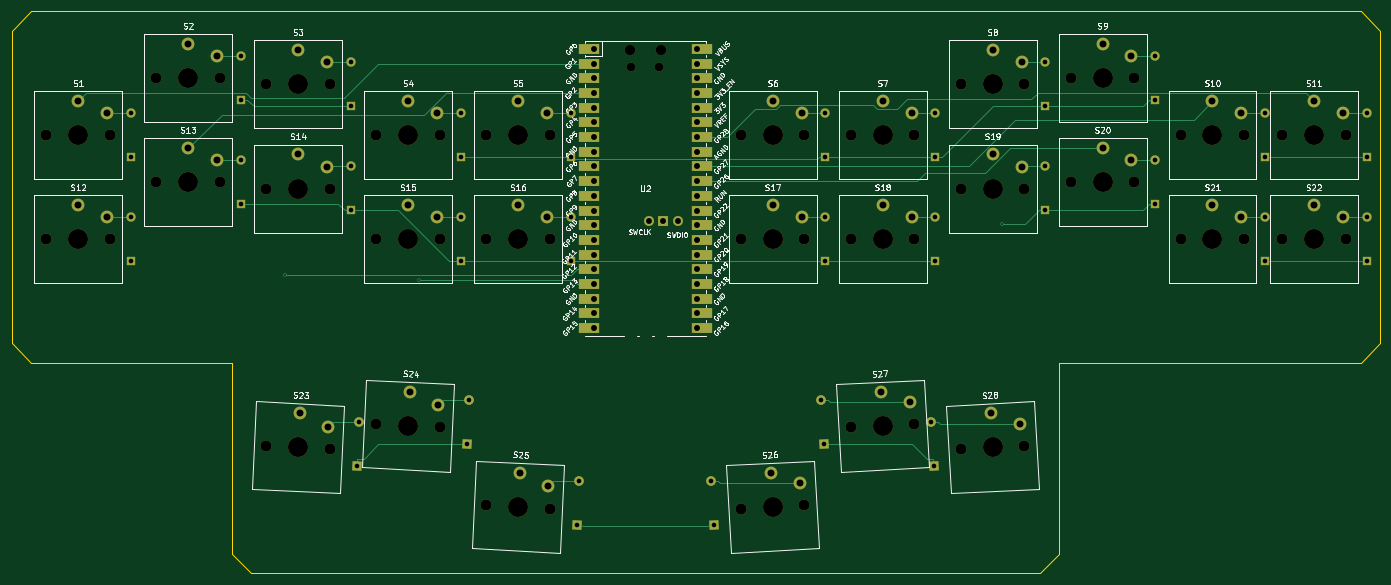
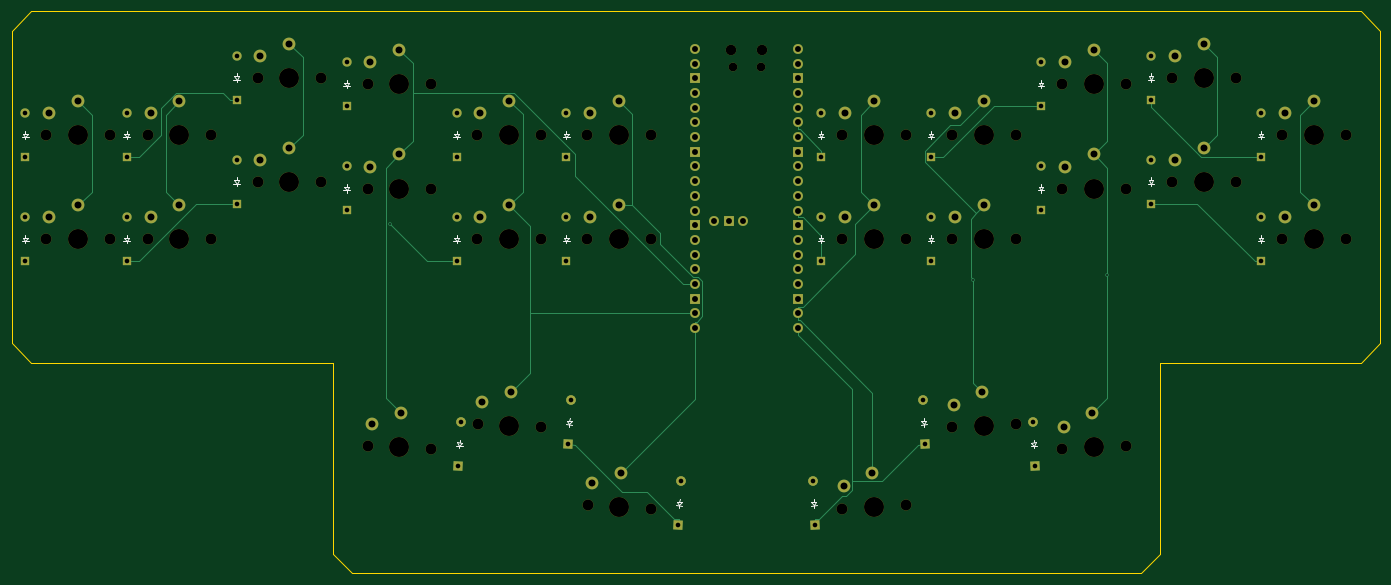
Circuit board: 10 layer files. Board 236.5 x 97.1 mm.
- bottom_copper: bunnyboard_ergo-B_Cu.gbl (18666 bytes)
- bottom_mask: bunnyboard_ergo-B_Mask.gbs (9120 bytes)
- paste: bunnyboard_ergo-B_Paste.gbp (474 bytes)
- bottom_silk: bunnyboard_ergo-B_Silkscreen.gbo (8687 bytes)
- outline: bunnyboard_ergo-Edge_Cuts.gm1 (876 bytes)
- top_copper: bunnyboard_ergo-F_Cu.gtl (21785 bytes)
- top_mask: bunnyboard_ergo-F_Mask.gts (10372 bytes)
- paste: bunnyboard_ergo-F_Paste.gtp (474 bytes)
- top_silk: bunnyboard_ergo-F_Silkscreen.gto (137921 bytes)
- drill: bunnyboard_ergo.drl (3951 bytes)

=== bottom_copper: bunnyboard_ergo-B_Cu.gbl (18666 bytes, source omitted) ===
=== bottom_mask: bunnyboard_ergo-B_Mask.gbs (9120 bytes, source omitted) ===
=== paste: bunnyboard_ergo-B_Paste.gbp ===
%TF.GenerationSoftware,KiCad,Pcbnew,10.0.4-1.fc44*%
%TF.CreationDate,2026-09-30T03:34:28+02:00*%
%TF.ProjectId,bunnyboard_ergo,62756e6e-7962-46f6-9172-645f6572676f,rev?*%
%TF.SameCoordinates,Original*%
%TF.FileFunction,Paste,Bot*%
%TF.FilePolarity,Positive*%
%FSLAX46Y46*%
G04 Gerber Fmt 4.6, Leading zero omitted, Abs format (unit mm)*
G04 Created by KiCad (PCBNEW 10.0.4-1.fc44) date 2026-09-30 03:34:28*
%MOMM*%
%LPD*%
G01*
G04 APERTURE LIST*
G04 APERTURE END LIST*
M02*

=== bottom_silk: bunnyboard_ergo-B_Silkscreen.gbo (8687 bytes, source omitted) ===
=== outline: bunnyboard_ergo-Edge_Cuts.gm1 ===
%TF.GenerationSoftware,KiCad,Pcbnew,10.0.4-1.fc44*%
%TF.CreationDate,2026-09-30T03:34:28+02:00*%
%TF.ProjectId,bunnyboard_ergo,62756e6e-7962-46f6-9172-645f6572676f,rev?*%
%TF.SameCoordinates,Original*%
%TF.FileFunction,Profile,NP*%
%FSLAX46Y46*%
G04 Gerber Fmt 4.6, Leading zero omitted, Abs format (unit mm)*
G04 Created by KiCad (PCBNEW 10.0.4-1.fc44) date 2026-09-30 03:34:28*
%MOMM*%
%LPD*%
G01*
G04 APERTURE LIST*
%TA.AperFunction,Profile*%
%ADD10C,0.100000*%
%TD*%
G04 APERTURE END LIST*
D10*
X-106125000Y30600000D02*
X123625000Y30600000D01*
X127000000Y27225000D01*
X127000000Y-26685000D01*
X123625000Y-30060000D01*
X71500000Y-30060000D01*
X71500000Y-63125000D01*
X68125000Y-66500000D01*
X-68125000Y-66500000D01*
X-71500000Y-63125000D01*
X-71500000Y-30060000D01*
X-106125000Y-30060000D01*
X-109500000Y-26685000D01*
X-109500000Y27225000D01*
X-106125000Y30600000D01*
M02*

=== top_copper: bunnyboard_ergo-F_Cu.gtl (21785 bytes, source omitted) ===
=== top_mask: bunnyboard_ergo-F_Mask.gts (10372 bytes, source omitted) ===
=== paste: bunnyboard_ergo-F_Paste.gtp ===
%TF.GenerationSoftware,KiCad,Pcbnew,10.0.4-1.fc44*%
%TF.CreationDate,2026-09-30T03:34:28+02:00*%
%TF.ProjectId,bunnyboard_ergo,62756e6e-7962-46f6-9172-645f6572676f,rev?*%
%TF.SameCoordinates,Original*%
%TF.FileFunction,Paste,Top*%
%TF.FilePolarity,Positive*%
%FSLAX46Y46*%
G04 Gerber Fmt 4.6, Leading zero omitted, Abs format (unit mm)*
G04 Created by KiCad (PCBNEW 10.0.4-1.fc44) date 2026-09-30 03:34:28*
%MOMM*%
%LPD*%
G01*
G04 APERTURE LIST*
G04 APERTURE END LIST*
M02*

=== top_silk: bunnyboard_ergo-F_Silkscreen.gto (137921 bytes, source omitted) ===
=== drill: bunnyboard_ergo.drl ===
M48
; DRILL file KiCad 10.0.4-1.fc44 date 2026-09-30T03:34:28
; FORMAT={-:-/ absolute / metric / decimal}
; #@! TF.CreationDate,2026-09-30T03:34:28+02:00
; #@! TF.GenerationSoftware,Kicad,Pcbnew,10.0.4-1.fc44
; #@! TF.FileFunction,MixedPlating,1,2
FMAT,2
METRIC
; #@! TA.AperFunction,Plated,PTH,ViaDrill
T1C0.300
; #@! TA.AperFunction,Plated,PTH,ComponentDrill
T2C0.800
; #@! TA.AperFunction,Plated,PTH,ComponentDrill
T3C1.020
; #@! TA.AperFunction,Plated,PTH,ComponentDrill
T4C1.200
; #@! TA.AperFunction,NonPlated,NPTH,ComponentDrill
T5C1.500
; #@! TA.AperFunction,NonPlated,NPTH,ComponentDrill
T6C1.800
; #@! TA.AperFunction,NonPlated,NPTH,ComponentDrill
T7C1.900
; #@! TA.AperFunction,NonPlated,NPTH,ComponentDrill
T8C3.450
%
G90
G05
T1
X-62.319Y-15.001
X-39.187Y-15.788
X61.704Y-6.156
T2
X-88.875Y13.07
X-88.875Y5.45
X-88.875Y-4.93
X-88.875Y-12.55
X-69.875Y22.97
X-69.875Y15.35
X-69.875Y4.97
X-69.875Y-2.65
X-50.875Y21.87
X-50.875Y14.25
X-50.875Y3.87
X-50.875Y-3.75
X-49.817Y-47.921
X-49.419Y-40.312
X-31.875Y13.07
X-31.875Y5.45
X-31.875Y-4.93
X-31.875Y-12.55
X-30.817Y-44.221
X-30.419Y-36.612
X-12.875Y13.07
X-12.875Y5.45
X-12.875Y-4.93
X-12.875Y-12.55
X-11.817Y-58.221
X-11.419Y-50.612
X11.419Y-50.612
X11.817Y-58.221
X30.419Y-36.612
X30.817Y-44.221
X31.125Y13.07
X31.125Y5.45
X31.125Y-4.93
X31.125Y-12.55
X49.419Y-40.312
X49.817Y-47.921
X50.125Y13.07
X50.125Y5.45
X50.125Y-4.93
X50.125Y-12.55
X69.125Y21.87
X69.125Y14.25
X69.125Y3.87
X69.125Y-3.75
X88.125Y22.97
X88.125Y15.35
X88.125Y4.97
X88.125Y-2.65
X107.125Y13.07
X107.125Y5.45
X107.125Y-4.93
X107.125Y-12.55
X124.625Y13.07
X124.625Y5.45
X124.625Y-4.93
X124.625Y-12.55
T3
X-8.89Y24.13
X-8.89Y21.59
X-8.89Y19.05
X-8.89Y16.51
X-8.89Y13.97
X-8.89Y11.43
X-8.89Y8.89
X-8.89Y6.35
X-8.89Y3.81
X-8.89Y1.27
X-8.89Y-1.27
X-8.89Y-3.81
X-8.89Y-6.35
X-8.89Y-8.89
X-8.89Y-11.43
X-8.89Y-13.97
X-8.89Y-16.51
X-8.89Y-19.05
X-8.89Y-21.59
X-8.89Y-24.13
X0.584Y-5.6
X3.124Y-5.6
X5.664Y-5.6
X8.89Y24.13
X8.89Y21.59
X8.89Y19.05
X8.89Y16.51
X8.89Y13.97
X8.89Y11.43
X8.89Y8.89
X8.89Y6.35
X8.89Y3.81
X8.89Y1.27
X8.89Y-1.27
X8.89Y-3.81
X8.89Y-6.35
X8.89Y-8.89
X8.89Y-11.43
X8.89Y-13.97
X8.89Y-16.51
X8.89Y-19.05
X8.89Y-21.59
X8.89Y-24.13
T4
X-98.0Y15.1
X-98.0Y-2.9
X-93.0Y13.0
X-93.0Y-5.0
X-79.0Y25.0
X-79.0Y7.0
X-74.0Y22.9
X-74.0Y4.9
X-60.0Y23.9
X-60.0Y5.9
X-59.691Y-38.808
X-55.0Y21.8
X-55.0Y3.8
X-54.808Y-41.167
X-41.0Y15.1
X-41.0Y-2.9
X-40.691Y-35.108
X-36.0Y13.0
X-36.0Y-5.0
X-35.808Y-37.467
X-22.0Y15.1
X-22.0Y-2.9
X-21.691Y-49.108
X-17.0Y13.0
X-17.0Y-5.0
X-16.808Y-51.467
X21.691Y-49.108
X22.0Y15.1
X22.0Y-2.9
X26.794Y-50.944
X27.0Y13.0
X27.0Y-5.0
X40.691Y-35.108
X41.0Y15.1
X41.0Y-2.9
X45.794Y-36.944
X46.0Y13.0
X46.0Y-5.0
X59.691Y-38.808
X60.0Y23.9
X60.0Y5.9
X64.794Y-40.644
X65.0Y21.8
X65.0Y3.8
X79.0Y25.0
X79.0Y7.0
X84.0Y22.9
X84.0Y4.9
X98.0Y15.1
X98.0Y-2.9
X103.0Y13.0
X103.0Y-5.0
X115.5Y15.1
X115.5Y-2.9
X120.5Y13.0
X120.5Y-5.0
T5
X-2.425Y20.97
X2.425Y20.97
T6
X-2.725Y24.0
X2.725Y24.0
T7
X-103.5Y9.2
X-103.5Y-8.8
X-92.5Y9.2
X-92.5Y-8.8
X-84.5Y19.1
X-84.5Y1.1
X-73.5Y19.1
X-73.5Y1.1
X-65.5Y18.0
X-65.5Y0.0
X-65.492Y-44.412
X-54.508Y-44.988
X-54.5Y18.0
X-54.5Y0.0
X-46.5Y9.2
X-46.5Y-8.8
X-46.492Y-40.712
X-35.508Y-41.288
X-35.5Y9.2
X-35.5Y-8.8
X-27.5Y9.2
X-27.5Y-8.8
X-27.492Y-54.712
X-16.508Y-55.288
X-16.5Y9.2
X-16.5Y-8.8
X16.5Y9.2
X16.5Y-8.8
X16.508Y-55.288
X27.492Y-54.712
X27.5Y9.2
X27.5Y-8.8
X35.5Y9.2
X35.5Y-8.8
X35.508Y-41.288
X46.492Y-40.712
X46.5Y9.2
X46.5Y-8.8
X54.5Y18.0
X54.5Y0.0
X54.508Y-44.988
X65.492Y-44.412
X65.5Y18.0
X65.5Y0.0
X73.5Y19.1
X73.5Y1.1
X84.5Y19.1
X84.5Y1.1
X92.5Y9.2
X92.5Y-8.8
X103.5Y9.2
X103.5Y-8.8
X110.0Y9.2
X110.0Y-8.8
X121.0Y9.2
X121.0Y-8.8
T8
X-98.0Y9.2
X-98.0Y-8.8
X-79.0Y19.1
X-79.0Y1.1
X-60.0Y18.0
X-60.0Y0.0
X-60.0Y-44.7
X-41.0Y9.2
X-41.0Y-8.8
X-41.0Y-41.0
X-22.0Y9.2
X-22.0Y-8.8
X-22.0Y-55.0
X22.0Y9.2
X22.0Y-8.8
X22.0Y-55.0
X41.0Y9.2
X41.0Y-8.8
X41.0Y-41.0
X60.0Y18.0
X60.0Y0.0
X60.0Y-44.7
X79.0Y19.1
X79.0Y1.1
X98.0Y9.2
X98.0Y-8.8
X115.5Y9.2
X115.5Y-8.8
M30
